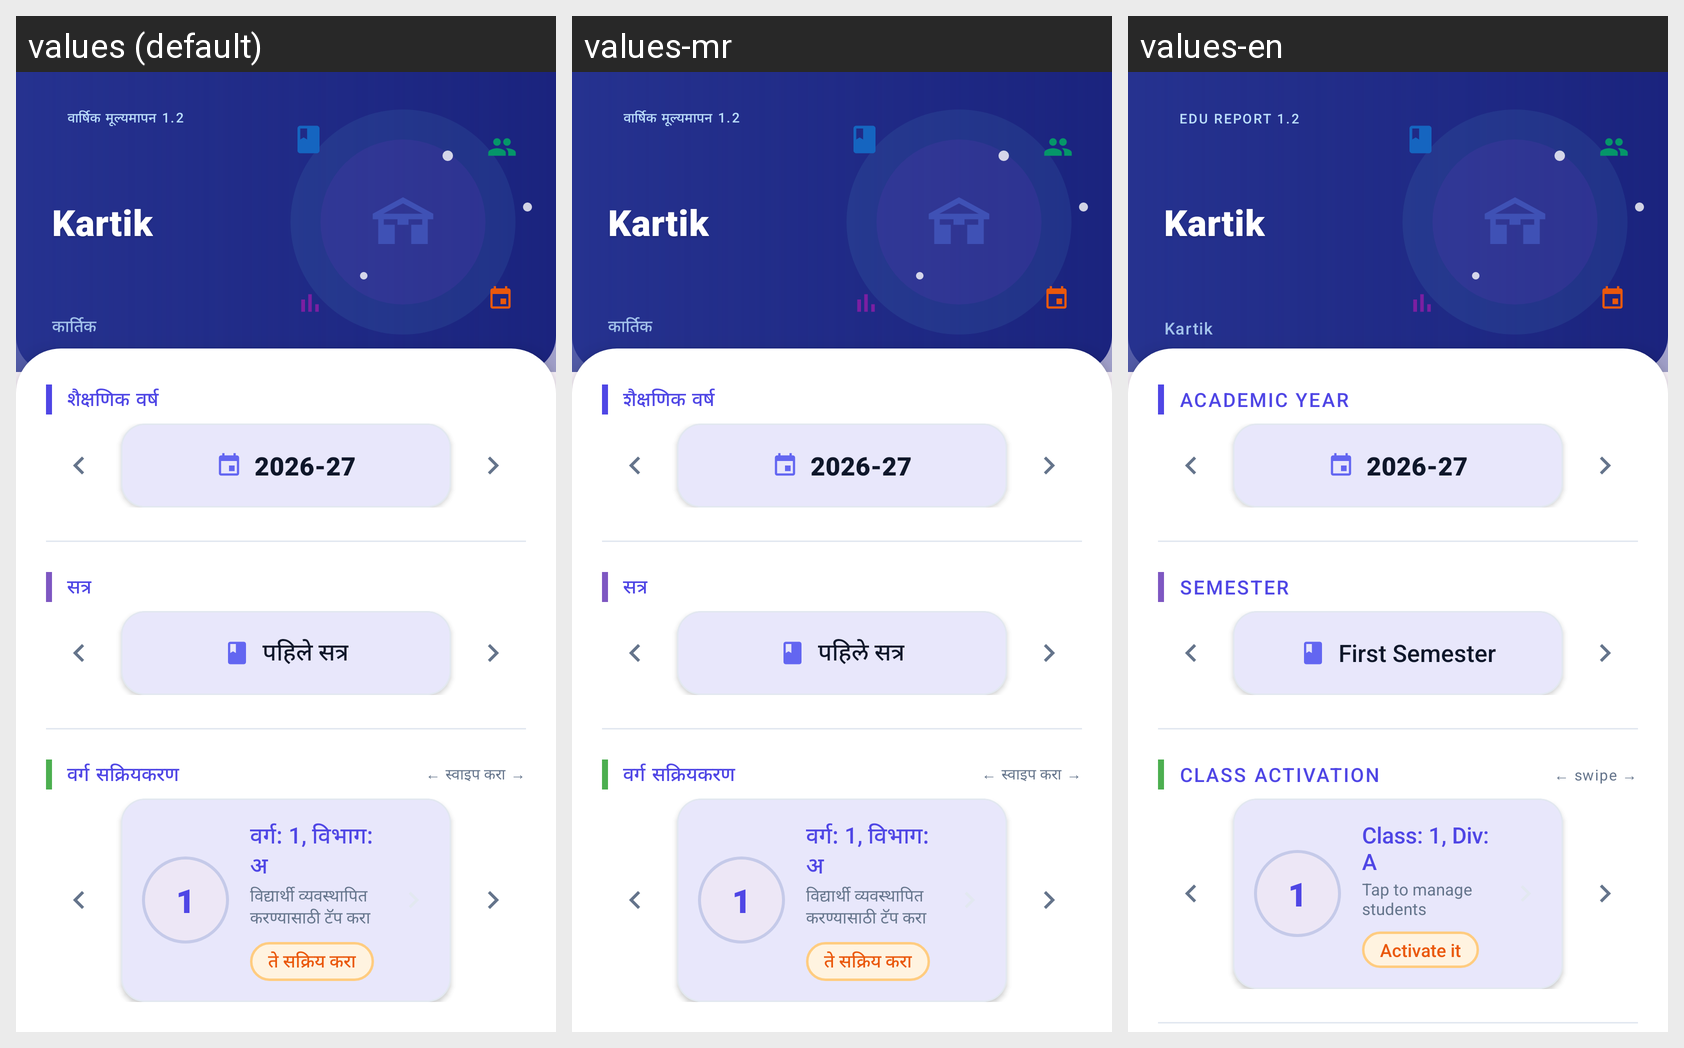

Strings drawn on this Android screen and how each of the app's shown locales translates them:
Android screen res/layout/fragment_info_print_setting.xml rendered under 3 locales, left to right: values (default), values-mr, values-en. Device: Nexus 5 (rendered at 1080×1920; each locale shown at half size, 540×960, under a caption strip naming it); theme Theme.EduReport.
Strings drawn on this screen, with the default value and each locale's value (text and hints the layout hard-codes, and strings that could not be matched under every locale, appear in the picture but are not listed):

txt_myschool_1_0
  values: वार्षिक मूल्यमापन 1.2
  values-mr: वार्षिक मूल्यमापन 1.2
  values-en: Edu Report 1.2

txt_kartik_thorat
  values: Kartik
  values-mr: Kartik
  values-en: Kartik

txt_kartik
  values: कार्तिक
  values-mr: कार्तिक
  values-en: Kartik

txt_academic_year
  values: शैक्षणिक वर्ष
  values-mr: शैक्षणिक वर्ष
  values-en: Academic Year

txt_semester
  values: सत्र
  values-mr: सत्र
  values-en: Semester

txt_first_semester
  values: पहिले सत्र
  values-mr: पहिले सत्र
  values-en: First Semester

txt_class_activation
  values: वर्ग सक्रियकरण
  values-mr: वर्ग सक्रियकरण
  values-en: Class Activation

txt_swipe
  values: ← स्वाइप करा →
  values-mr: ← स्वाइप करा →
  values-en: ← swipe →

txt_class_1_div_a
  values: वर्ग: 1, विभाग: अ
  values-mr: वर्ग: 1, विभाग: अ
  values-en: Class: 1, Div: A

txt_tap_to_manage_students
  values: विद्यार्थी व्यवस्थापित करण्यासाठी टॅप करा
  values-mr: विद्यार्थी व्यवस्थापित करण्यासाठी टॅप करा
  values-en: Tap to manage students

txt_activate_it
  values: ते सक्रिय करा
  values-mr: ते सक्रिय करा
  values-en: Activate it
